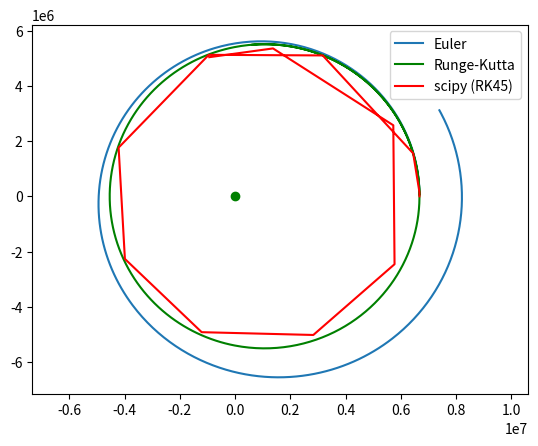

Source code (Python):
import sys
from math import sqrt
import numpy as np
import matplotlib.pyplot as plt
from scipy.integrate import solve_ivp

G = 6.674e-11 # gravitational constant N(m/kg)^2
M = 5.972e24 # mass of Earth in kg
R = 6371e3 # radius of Earth in m

def f_gravity(x):
    # unpack the state
    pos = x[0:2]
    vel = x[2:4]
    # radius
    r = np.linalg.norm(pos)
    # acceleration
    acc = -G*M*pos/(r**3)
    # state derivative
    return np.concat([vel,acc])

def energy(x):
    rad = np.linalg.norm(x[0:2])
    spd = np.linalg.norm(x[2:4])
    return 0.5*spd*spd - G*M/rad    

def step_euler(f,x,time_step):
    return x + time_step*f(x)

def step_rk4(f,x,time_step):
    k1 = f(x)
    k2 = f(x+0.5*time_step*k1)
    k3 = f(x+0.5*time_step*k2)
    k4 = f(x+time_step*k3)
    return x + time_step*(k1+2*k2+2*k3+k4)/6

def solve_steps(step_fun,x0,num_steps,time_step):
    # initialise store
    x_store = np.zeros((4,num_steps))
    x = x0
    for ii in range(num_steps):
        x = step_fun(f_gravity,x,time_step)
        x_store[:,ii] = x
    return x_store

def f_gravity_wrap_t(t,x):
    # scipy requires dynamics function of form f(time,state) but ours has no time requirement
    # define a wrapper to re-use our function while discarding the unneeded time argument
    return f_gravity(x)

def main(scipy_method='RK45'):
    # test f
    print(f'Gravitational derivatives at surface of Earth: {f_gravity(np.array([R,0,0,0]))}')
    # initial alt
    a0 = 300e3
    r0 = R+a0
     # initial speed
    v0 = 0.9*sqrt(G*M/r0)
    print(f'V0={v0}')
    # initial state
    x0 = np.array([r0,0,0,v0])
    # initial energy
    e0 = energy(x0)
    # timestep
    time_step = 10
    # sim length
    num_steps = 540
    # Euler
    x_store_euler = solve_steps(step_euler,x0,num_steps,time_step)
    delta_e_euler = energy(x_store_euler[:,-1]) - e0
    print(f'Energy error from Euler: {delta_e_euler}')
    # RK4
    x_store_rk4 = solve_steps(step_rk4,x0,num_steps,time_step)
    delta_e_rk4 = energy(x_store_rk4[:,-1]) - e0
    print(f'Energy error from RK: {delta_e_rk4}')
    # scipy
    output = solve_ivp(f_gravity_wrap_t,[0,num_steps*time_step],x0,method=scipy_method)
    delta_e_scipy = energy(output.y[:,-1]) - e0
    print(f'Energy error from scipy({scipy_method}): {delta_e_scipy}')
    # comparison plots
    plt.plot(x_store_euler[0,:],x_store_euler[1,:])
    plt.plot(x_store_rk4[0,:],x_store_rk4[1,:],'g')
    plt.plot(output.y[0,:],output.y[1,:],'r')
    plt.plot(0,0,'go')
    plt.axis('equal')
    plt.legend(('Euler','Runge-Kutta',f'scipy ({scipy_method})'))
    plt.show()

if __name__=='__main__':
    if len(sys.argv)!=2:
        main()
    else:
        main(sys.argv[1])
